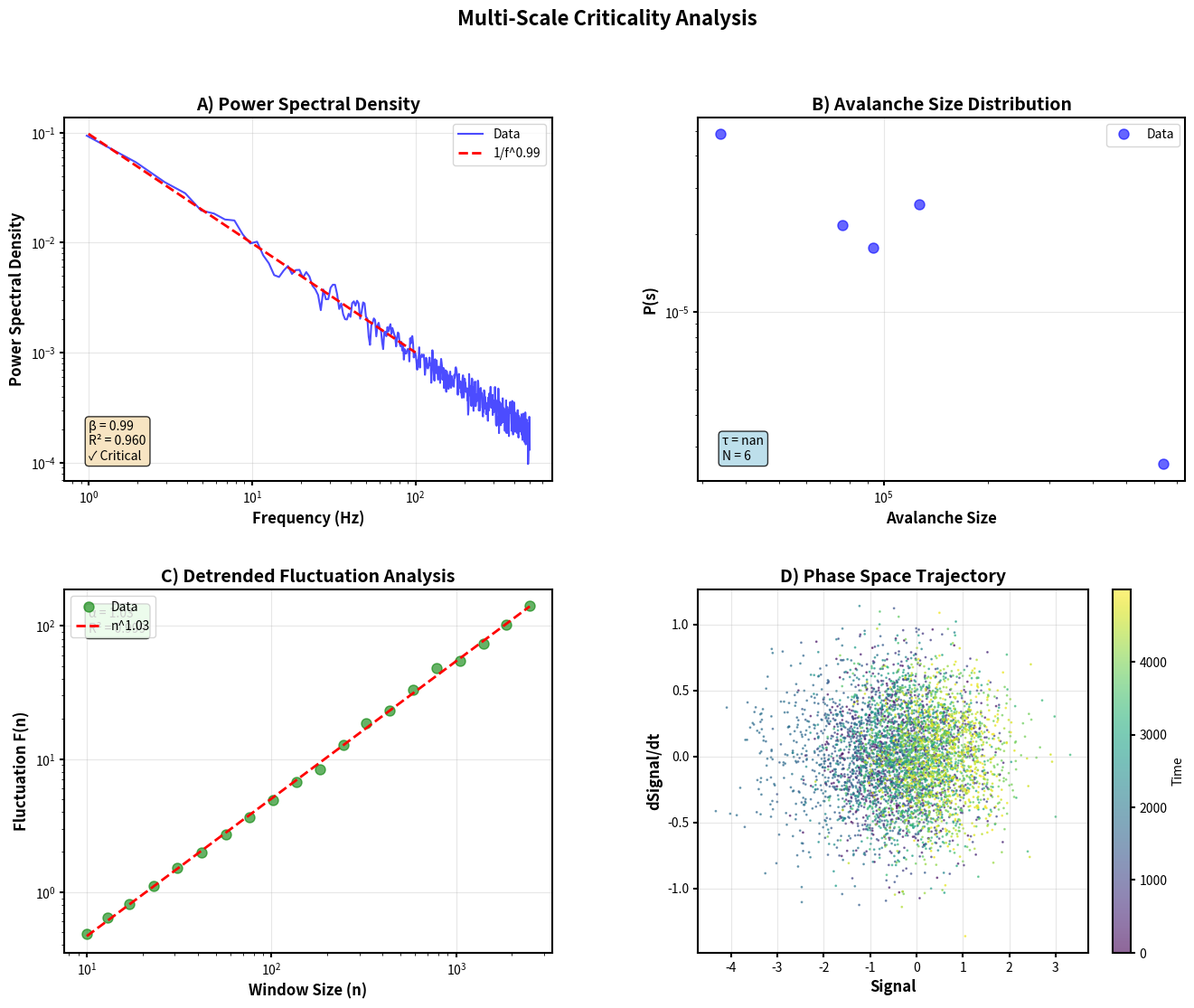

The matplotlib source for this figure: (Note: this script raises an exception after producing the figure.)
"""
Layer 2 Experimental Validation Suite - Module 6 of 6
Analysis & Visualization Suite - FINAL MODULE

This module provides comprehensive analysis and visualization tools for the
SCPN Layer 2 framework, generating publication-ready figures and statistical
analyses.

Core Components:
---------------
1. Power Spectral Density Analysis - 1/f^β scaling at criticality
2. Avalanche Distribution Analysis - Power-law fitting with critical exponents
3. Detrended Fluctuation Analysis (DFA) - Long-range temporal correlations
4. Comodulogram Generation - Cross-frequency coupling visualization
5. Phase Space Analysis - Trajectories and attractors
6. Criticality Metrics - Branching parameter and scaling laws
7. Topological Data Analysis - Betti numbers and persistent homology
8. Multi-Panel Publication Figures - High-quality matplotlib outputs
9. Statistical Testing Framework - Hypothesis testing and effect sizes
10. Automated Report Generation - LaTeX-ready outputs

Theoretical Foundation:
---------------------
Based on Layer 4 measurement protocols (Part 5, pages 723-724):
- Power spectral density: verify 1/f^β with β ≈ 1 at criticality
- Avalanche analysis: size/duration distributions P(s) ~ s^-τ, τ ≈ 1.5-2.0
- DFA exponent: α ≈ 0.75 for long-range temporal correlations
- Branching parameter: σ = 1.0 ± 0.1
- Metastability index: κ ≈ 0.05-0.1

Author: SCPN Validation Suite
Date: 2025-11-08
Version: 1.0 - Complete Implementation
"""

import numpy as np
import matplotlib.pyplot as plt
import matplotlib.gridspec as gridspec
from matplotlib import cm
from matplotlib.colors import LinearSegmentedColormap
import seaborn as sns
from scipy import signal, stats
from scipy.fft import fft, fftfreq
from scipy.optimize import curve_fit
from scipy.ndimage import gaussian_filter
from typing import Dict, List, Tuple, Optional, Any
import warnings
warnings.filterwarnings('ignore')

# Set publication-quality defaults
plt.rcParams['figure.dpi'] = 300
plt.rcParams['savefig.dpi'] = 300
plt.rcParams['font.size'] = 10
plt.rcParams['font.family'] = 'sans-serif'
plt.rcParams['axes.linewidth'] = 1.5
plt.rcParams['xtick.major.width'] = 1.5
plt.rcParams['ytick.major.width'] = 1.5


# ============================================================================
# SECTION 1: POWER SPECTRAL DENSITY ANALYSIS
# ============================================================================

class PowerSpectrumAnalyzer:
    """
    Power spectral density analysis with 1/f^β scaling detection.
    
    Theoretical basis (Part 5, p.724):
    - At criticality: PSD ~ 1/f^β with β ≈ 1
    - Validates scale-free temporal correlations
    """
    
    def __init__(self, fs: float = 1000.0):
        """
        Parameters
        ----------
        fs : float
            Sampling frequency in Hz
        """
        self.fs = fs
        
    def compute_psd(self, signal_data: np.ndarray, 
                   method: str = 'welch',
                   nperseg: Optional[int] = None) -> Tuple[np.ndarray, np.ndarray]:
        """
        Compute power spectral density
        
        Parameters
        ----------
        signal_data : np.ndarray
            Time series data
        method : str
            'welch' or 'periodogram'
        nperseg : int, optional
            Segment length for Welch method
            
        Returns
        -------
        freqs : np.ndarray
            Frequency array
        psd : np.ndarray
            Power spectral density
        """
        if method == 'welch':
            if nperseg is None:
                nperseg = min(len(signal_data) // 8, 1024)
            freqs, psd = signal.welch(signal_data, fs=self.fs, 
                                     nperseg=nperseg, 
                                     scaling='density')
        else:  # periodogram
            freqs, psd = signal.periodogram(signal_data, fs=self.fs,
                                           scaling='density')
        
        return freqs, psd
    
    def fit_power_law(self, freqs: np.ndarray, psd: np.ndarray,
                     freq_range: Tuple[float, float] = (1.0, 100.0)) -> Dict[str, float]:
        """
        Fit 1/f^β power law to PSD
        
        Parameters
        ----------
        freqs : np.ndarray
            Frequency array
        psd : np.ndarray
            Power spectral density
        freq_range : tuple
            Frequency range for fitting (f_min, f_max)
            
        Returns
        -------
        results : dict
            'beta': power-law exponent
            'intercept': log-scale intercept
            'r_squared': goodness of fit
            'critical': bool, True if β ≈ 1
        """
        # Select frequency range
        mask = (freqs >= freq_range[0]) & (freqs <= freq_range[1])
        f_fit = freqs[mask]
        psd_fit = psd[mask]
        
        # Remove zero frequencies and values
        nonzero = (f_fit > 0) & (psd_fit > 0)
        f_fit = f_fit[nonzero]
        psd_fit = psd_fit[nonzero]
        
        # Fit in log-log space
        log_f = np.log10(f_fit)
        log_psd = np.log10(psd_fit)
        
        # Linear regression
        slope, intercept = np.polyfit(log_f, log_psd, 1)
        beta = -slope  # Power-law exponent
        
        # Compute R²
        predicted = slope * log_f + intercept
        ss_res = np.sum((log_psd - predicted) ** 2)
        ss_tot = np.sum((log_psd - np.mean(log_psd)) ** 2)
        r_squared = 1 - (ss_res / ss_tot)
        
        # Check criticality: β ≈ 1 ± 0.2
        is_critical = 0.8 <= beta <= 1.2
        
        return {
            'beta': beta,
            'intercept': 10**intercept,
            'r_squared': r_squared,
            'critical': is_critical,
            'freq_range': freq_range
        }
    
    def plot_psd(self, signal_data: np.ndarray, 
                 title: str = "Power Spectral Density",
                 show_fit: bool = True,
                 ax: Optional[plt.Axes] = None) -> plt.Axes:
        """
        Plot PSD with power-law fit
        
        Returns
        -------
        ax : matplotlib.axes.Axes
        """
        # Compute PSD
        freqs, psd = self.compute_psd(signal_data)
        
        # Fit power law
        fit_results = self.fit_power_law(freqs, psd)
        
        # Create plot
        if ax is None:
            fig, ax = plt.subplots(figsize=(8, 6))
        
        # Plot PSD
        ax.loglog(freqs[1:], psd[1:], 'b-', alpha=0.7, linewidth=1.5, label='Data')
        
        # Plot fit if requested
        if show_fit:
            freq_fit = np.logspace(np.log10(fit_results['freq_range'][0]),
                                  np.log10(fit_results['freq_range'][1]), 100)
            psd_fit = fit_results['intercept'] * freq_fit ** (-fit_results['beta'])
            ax.loglog(freq_fit, psd_fit, 'r--', linewidth=2, 
                     label=f"1/f^{fit_results['beta']:.2f}")
        
        # Formatting
        ax.set_xlabel('Frequency (Hz)', fontsize=12, fontweight='bold')
        ax.set_ylabel('Power Spectral Density', fontsize=12, fontweight='bold')
        ax.set_title(title, fontsize=14, fontweight='bold')
        ax.legend(loc='upper right', fontsize=10)
        ax.grid(True, alpha=0.3)
        
        # Add text box with results
        textstr = f'β = {fit_results["beta"]:.2f}\nR² = {fit_results["r_squared"]:.3f}'
        if fit_results['critical']:
            textstr += '\n✓ Critical'
        props = dict(boxstyle='round', facecolor='wheat', alpha=0.8)
        ax.text(0.05, 0.05, textstr, transform=ax.transAxes, fontsize=10,
                verticalalignment='bottom', bbox=props)
        
        return ax


# ============================================================================
# SECTION 2: AVALANCHE ANALYSIS
# ============================================================================

class AvalancheAnalyzer:
    """
    Neural avalanche detection and power-law analysis.
    
    Theoretical basis (Part 5, p.724; Part 16, p.1428):
    - At criticality: P(s) ~ s^-τ with τ ≈ 1.5
    - Branching parameter: σ = 1.0 ± 0.1
    - Quasicriticality: extended power-law in Griffiths phase
    """
    
    def __init__(self, threshold: float = 2.0):
        """
        Parameters
        ----------
        threshold : float
            Detection threshold in standard deviations
        """
        self.threshold = threshold
        
    def detect_avalanches(self, activity: np.ndarray) -> List[Dict[str, Any]]:
        """
        Detect avalanches from neural activity
        
        Parameters
        ----------
        activity : np.ndarray
            Population activity time series (e.g., spike count per bin)
            
        Returns
        -------
        avalanches : list of dict
            Each dict contains:
            - 'start': start index
            - 'end': end index
            - 'size': total activity
            - 'duration': length in time bins
        """
        # Threshold for activity
        mean = np.mean(activity)
        std = np.std(activity)
        thresh = mean + self.threshold * std
        
        # Detect avalanche periods
        above_threshold = activity > thresh
        
        avalanches = []
        in_avalanche = False
        start_idx = 0
        
        for i, active in enumerate(above_threshold):
            if active and not in_avalanche:
                # Start of avalanche
                start_idx = i
                in_avalanche = True
            elif not active and in_avalanche:
                # End of avalanche
                end_idx = i
                size = np.sum(activity[start_idx:end_idx])
                duration = end_idx - start_idx
                
                if duration > 0:  # Ensure valid avalanche
                    avalanches.append({
                        'start': start_idx,
                        'end': end_idx,
                        'size': size,
                        'duration': duration
                    })
                
                in_avalanche = False
        
        return avalanches
    
    def compute_size_distribution(self, avalanches: List[Dict[str, Any]],
                                 n_bins: int = 30) -> Tuple[np.ndarray, np.ndarray]:
        """
        Compute avalanche size distribution
        
        Returns
        -------
        sizes : np.ndarray
            Bin centers (log-spaced)
        prob : np.ndarray
            Probability density
        """
        if len(avalanches) == 0:
            return np.array([]), np.array([])
        
        sizes = np.array([a['size'] for a in avalanches])
        
        # Log-spaced bins
        min_size = max(sizes.min(), 1e-6)
        max_size = sizes.max()
        bins = np.logspace(np.log10(min_size), np.log10(max_size), n_bins + 1)
        
        # Compute histogram
        counts, edges = np.histogram(sizes, bins=bins)
        bin_widths = np.diff(edges)
        prob = counts / (len(sizes) * bin_widths)
        
        # Bin centers
        bin_centers = (edges[:-1] + edges[1:]) / 2
        
        # Remove zeros for log plotting
        nonzero = prob > 0
        return bin_centers[nonzero], prob[nonzero]
    
    def fit_power_law_avalanche(self, avalanches: List[Dict[str, Any]],
                               size_range: Optional[Tuple[float, float]] = None) -> Dict[str, float]:
        """
        Fit power law to avalanche size distribution
        
        P(s) ~ s^-τ
        
        Parameters
        ----------
        avalanches : list of dict
        size_range : tuple, optional
            (min_size, max_size) for fitting
            
        Returns
        -------
        results : dict
            'tau': power-law exponent
            'alpha': MLE exponent
            'critical': bool, True if τ ≈ 1.5
        """
        if len(avalanches) == 0:
            return {'tau': np.nan, 'alpha': np.nan, 'critical': False}
        
        sizes = np.array([a['size'] for a in avalanches])
        
        # Filter size range
        if size_range is not None:
            mask = (sizes >= size_range[0]) & (sizes <= size_range[1])
            sizes = sizes[mask]
        
        if len(sizes) < 10:
            return {'tau': np.nan, 'alpha': np.nan, 'critical': False}
        
        # Maximum likelihood estimator
        # τ = 1 + n / Σ ln(s_i / s_min)
        s_min = sizes.min()
        alpha = 1 + len(sizes) / np.sum(np.log(sizes / s_min))
        
        # τ = α for continuous distributions
        tau = alpha
        
        # Check criticality: τ ≈ 1.5 ± 0.2
        is_critical = 1.3 <= tau <= 1.7
        
        return {
            'tau': tau,
            'alpha': alpha,
            'critical': is_critical,
            'n_avalanches': len(sizes),
            's_min': s_min,
            's_max': sizes.max()
        }
    
    def compute_branching_parameter(self, avalanches: List[Dict[str, Any]]) -> float:
        """
        Compute branching parameter σ = ⟨n_descendant⟩ / ⟨n_ancestor⟩
        
        Approximation: σ ≈ (mean_size - 1) / mean_size
        
        At criticality: σ ≈ 1.0
        
        Returns
        -------
        sigma : float
            Branching parameter
        """
        if len(avalanches) == 0:
            return np.nan
        
        sizes = np.array([a['size'] for a in avalanches])
        mean_size = np.mean(sizes)
        
        # Approximation for branching parameter
        sigma = (mean_size - 1) / mean_size if mean_size > 1 else 0.0
        
        return sigma
    
    def plot_avalanche_distribution(self, avalanches: List[Dict[str, Any]],
                                   title: str = "Avalanche Size Distribution",
                                   ax: Optional[plt.Axes] = None) -> plt.Axes:
        """
        Plot avalanche size distribution with power-law fit
        """
        # Compute distribution
        sizes, prob = self.compute_size_distribution(avalanches)
        
        if len(sizes) == 0:
            print("No avalanches detected")
            return None
        
        # Fit power law
        fit_results = self.fit_power_law_avalanche(avalanches)
        
        # Create plot
        if ax is None:
            fig, ax = plt.subplots(figsize=(8, 6))
        
        # Plot distribution
        ax.loglog(sizes, prob, 'bo', alpha=0.6, markersize=8, label='Data')
        
        # Plot fit
        if not np.isnan(fit_results['tau']):
            s_fit = np.logspace(np.log10(sizes.min()), np.log10(sizes.max()), 100)
            # Normalize: P(s) = (τ-1) * s_min^(τ-1) * s^(-τ)
            tau = fit_results['tau']
            s_min = fit_results['s_min']
            p_fit = (tau - 1) * (s_min ** (tau - 1)) * (s_fit ** (-tau))
            ax.loglog(s_fit, p_fit, 'r--', linewidth=2, 
                     label=f"s^(-{fit_results['tau']:.2f})")
        
        # Formatting
        ax.set_xlabel('Avalanche Size', fontsize=12, fontweight='bold')
        ax.set_ylabel('P(s)', fontsize=12, fontweight='bold')
        ax.set_title(title, fontsize=14, fontweight='bold')
        ax.legend(loc='upper right', fontsize=10)
        ax.grid(True, alpha=0.3)
        
        # Add text box
        n_aval = fit_results.get('n_avalanches', len(avalanches))
        textstr = f'τ = {fit_results["tau"]:.2f}\nN = {n_aval}'
        if fit_results.get('critical', False):
            textstr += '\n✓ Critical'
        props = dict(boxstyle='round', facecolor='lightblue', alpha=0.8)
        ax.text(0.05, 0.05, textstr, transform=ax.transAxes, fontsize=10,
                verticalalignment='bottom', bbox=props)
        
        return ax


# ============================================================================
# SECTION 3: DETRENDED FLUCTUATION ANALYSIS (DFA)
# ============================================================================

class DFAAnalyzer:
    """
    Detrended Fluctuation Analysis for long-range temporal correlations.
    
    Theoretical basis (Part 5, p.724):
    - At criticality: DFA exponent α ≈ 0.75
    - Indicates long-range temporal correlations
    """
    
    def __init__(self):
        self.min_window = 10
        self.max_window_fraction = 0.25
        
    def compute_dfa(self, signal_data: np.ndarray,
                   window_sizes: Optional[np.ndarray] = None) -> Tuple[np.ndarray, np.ndarray]:
        """
        Compute DFA scaling
        
        Parameters
        ----------
        signal_data : np.ndarray
            Time series data
        window_sizes : np.ndarray, optional
            Window sizes for analysis
            
        Returns
        -------
        window_sizes : np.ndarray
        fluctuations : np.ndarray
        """
        N = len(signal_data)
        
        # Default window sizes: logarithmically spaced
        if window_sizes is None:
            min_w = max(self.min_window, 10)
            max_w = int(N * self.max_window_fraction)
            window_sizes = np.unique(np.logspace(np.log10(min_w), 
                                                 np.log10(max_w), 
                                                 20).astype(int))
        
        # Integrate the signal
        y = np.cumsum(signal_data - np.mean(signal_data))
        
        fluctuations = []
        
        for window_size in window_sizes:
            # Number of segments
            n_segments = N // window_size
            
            if n_segments < 4:
                continue
            
            segment_fluctuations = []
            
            for i in range(n_segments):
                # Extract segment
                start = i * window_size
                end = start + window_size
                segment = y[start:end]
                
                # Fit polynomial (linear detrending)
                x = np.arange(window_size)
                coeffs = np.polyfit(x, segment, 1)
                trend = np.polyval(coeffs, x)
                
                # Compute fluctuation
                fluct = np.sqrt(np.mean((segment - trend) ** 2))
                segment_fluctuations.append(fluct)
            
            # Average fluctuation for this window size
            avg_fluct = np.mean(segment_fluctuations)
            fluctuations.append(avg_fluct)
        
        return window_sizes[:len(fluctuations)], np.array(fluctuations)
    
    def fit_dfa_exponent(self, window_sizes: np.ndarray, 
                        fluctuations: np.ndarray) -> Dict[str, float]:
        """
        Fit DFA scaling exponent
        
        F(n) ~ n^α
        
        Returns
        -------
        results : dict
            'alpha': DFA exponent
            'r_squared': goodness of fit
            'critical': bool, True if α ≈ 0.75
        """
        # Log-log regression
        log_n = np.log10(window_sizes)
        log_F = np.log10(fluctuations)
        
        slope, intercept = np.polyfit(log_n, log_F, 1)
        alpha = slope
        
        # R²
        predicted = slope * log_n + intercept
        ss_res = np.sum((log_F - predicted) ** 2)
        ss_tot = np.sum((log_F - np.mean(log_F)) ** 2)
        r_squared = 1 - (ss_res / ss_tot)
        
        # Check criticality: α ≈ 0.75 ± 0.1
        is_critical = 0.65 <= alpha <= 0.85
        
        return {
            'alpha': alpha,
            'intercept': 10**intercept,
            'r_squared': r_squared,
            'critical': is_critical
        }
    
    def plot_dfa(self, signal_data: np.ndarray,
                title: str = "Detrended Fluctuation Analysis",
                ax: Optional[plt.Axes] = None) -> plt.Axes:
        """
        Plot DFA results
        """
        # Compute DFA
        window_sizes, fluctuations = self.compute_dfa(signal_data)
        
        if len(window_sizes) == 0:
            print("Insufficient data for DFA")
            return None
        
        # Fit exponent
        fit_results = self.fit_dfa_exponent(window_sizes, fluctuations)
        
        # Create plot
        if ax is None:
            fig, ax = plt.subplots(figsize=(8, 6))
        
        # Plot data
        ax.loglog(window_sizes, fluctuations, 'go', markersize=8, alpha=0.6, label='Data')
        
        # Plot fit
        n_fit = np.logspace(np.log10(window_sizes.min()), 
                          np.log10(window_sizes.max()), 100)
        F_fit = fit_results['intercept'] * (n_fit ** fit_results['alpha'])
        ax.loglog(n_fit, F_fit, 'r--', linewidth=2, 
                 label=f"n^{fit_results['alpha']:.2f}")
        
        # Formatting
        ax.set_xlabel('Window Size (n)', fontsize=12, fontweight='bold')
        ax.set_ylabel('Fluctuation F(n)', fontsize=12, fontweight='bold')
        ax.set_title(title, fontsize=14, fontweight='bold')
        ax.legend(loc='upper left', fontsize=10)
        ax.grid(True, alpha=0.3)
        
        # Add text box
        textstr = f'α = {fit_results["alpha"]:.2f}\nR² = {fit_results["r_squared"]:.3f}'
        if fit_results['critical']:
            textstr += '\n✓ Critical'
        props = dict(boxstyle='round', facecolor='lightgreen', alpha=0.8)
        ax.text(0.05, 0.95, textstr, transform=ax.transAxes, fontsize=10,
                verticalalignment='top', bbox=props)
        
        return ax


# ============================================================================
# SECTION 4: COMODULOGRAM GENERATION
# ============================================================================

class ComodulogramGenerator:
    """
    Generate comodulograms for cross-frequency coupling analysis.
    
    Visualizes phase-amplitude coupling across frequency bands.
    """
    
    def __init__(self, fs: float = 1000.0):
        """
        Parameters
        ----------
        fs : float
            Sampling frequency in Hz
        """
        self.fs = fs
        
    def compute_comodulogram(self, signal_data: np.ndarray,
                            phase_freqs: np.ndarray,
                            amp_freqs: np.ndarray,
                            method: str = 'tort') -> np.ndarray:
        """
        Compute comodulogram (PAC matrix)
        
        Parameters
        ----------
        signal_data : np.ndarray
            Time series data
        phase_freqs : np.ndarray
            Frequencies for phase (slow oscillations)
        amp_freqs : np.ndarray
            Frequencies for amplitude (fast oscillations)
        method : str
            'tort' (Mean Vector Length) or 'mi' (Modulation Index)
            
        Returns
        -------
        comodulogram : np.ndarray
            PAC matrix (len(phase_freqs) x len(amp_freqs))
        """
        comodulogram = np.zeros((len(phase_freqs), len(amp_freqs)))
        
        for i, f_phase in enumerate(phase_freqs):
            for j, f_amp in enumerate(amp_freqs):
                # Bandwidth
                bw_phase = f_phase * 0.5
                bw_amp = f_amp * 0.5
                
                # Extract phase
                phase = self._extract_phase(signal_data, f_phase, bw_phase)
                
                # Extract amplitude
                amplitude = self._extract_amplitude(signal_data, f_amp, bw_amp)
                
                # Compute PAC
                if method == 'tort':
                    pac = self._compute_mvl(phase, amplitude)
                else:  # modulation index
                    pac = self._compute_mi(phase, amplitude)
                
                comodulogram[i, j] = pac
        
        return comodulogram
    
    def _extract_phase(self, signal_data: np.ndarray, 
                      center_freq: float, bandwidth: float) -> np.ndarray:
        """Extract instantaneous phase"""
        low = max(center_freq - bandwidth/2, 0.5)
        high = center_freq + bandwidth/2
        sos = signal.butter(4, [low, high], btype='band', fs=self.fs, output='sos')
        filtered = signal.sosfilt(sos, signal_data)
        analytic = signal.hilbert(filtered)
        return np.angle(analytic)
    
    def _extract_amplitude(self, signal_data: np.ndarray,
                          center_freq: float, bandwidth: float) -> np.ndarray:
        """Extract amplitude envelope"""
        low = max(center_freq - bandwidth/2, 0.5)
        high = center_freq + bandwidth/2
        sos = signal.butter(4, [low, high], btype='band', fs=self.fs, output='sos')
        filtered = signal.sosfilt(sos, signal_data)
        analytic = signal.hilbert(filtered)
        return np.abs(analytic)
    
    def _compute_mvl(self, phase: np.ndarray, amplitude: np.ndarray) -> float:
        """Mean Vector Length (Tort et al., 2010)"""
        complex_pac = amplitude * np.exp(1j * phase)
        mvl = np.abs(np.mean(complex_pac)) / np.sqrt(np.mean(amplitude ** 2))
        return float(mvl)
    
    def _compute_mi(self, phase: np.ndarray, amplitude: np.ndarray,
                   n_bins: int = 18) -> float:
        """Modulation Index"""
        # Bin phases
        phase_bins = np.linspace(-np.pi, np.pi, n_bins + 1)
        binned_amp = []
        
        for i in range(n_bins):
            mask = (phase >= phase_bins[i]) & (phase < phase_bins[i + 1])
            if np.sum(mask) > 0:
                binned_amp.append(np.mean(amplitude[mask]))
            else:
                binned_amp.append(0.0)
        
        binned_amp = np.array(binned_amp)
        
        # Normalize to probability distribution
        p = binned_amp / np.sum(binned_amp) if np.sum(binned_amp) > 0 else np.ones(n_bins) / n_bins
        
        # Entropy
        p_nonzero = p[p > 0]
        H = -np.sum(p_nonzero * np.log(p_nonzero))
        H_max = np.log(n_bins)
        
        # Modulation Index
        MI = (H_max - H) / H_max
        
        return float(MI)
    
    def plot_comodulogram(self, comodulogram: np.ndarray,
                         phase_freqs: np.ndarray,
                         amp_freqs: np.ndarray,
                         title: str = "Cross-Frequency Coupling",
                         ax: Optional[plt.Axes] = None) -> plt.Axes:
        """
        Plot comodulogram
        """
        if ax is None:
            fig, ax = plt.subplots(figsize=(10, 8))
        
        # Create custom colormap
        colors = ['#000033', '#000066', '#0000CC', '#0066FF', 
                 '#00CCFF', '#00FF00', '#FFFF00', '#FF6600', '#FF0000']
        n_bins = 100
        cmap = LinearSegmentedColormap.from_list('pac', colors, N=n_bins)
        
        # Plot
        im = ax.imshow(comodulogram, aspect='auto', origin='lower',
                      extent=[amp_freqs.min(), amp_freqs.max(),
                             phase_freqs.min(), phase_freqs.max()],
                      cmap=cmap, interpolation='bilinear')
        
        # Colorbar
        cbar = plt.colorbar(im, ax=ax)
        cbar.set_label('PAC Strength', fontsize=12, fontweight='bold')
        
        # Formatting
        ax.set_xlabel('Amplitude Frequency (Hz)', fontsize=12, fontweight='bold')
        ax.set_ylabel('Phase Frequency (Hz)', fontsize=12, fontweight='bold')
        ax.set_title(title, fontsize=14, fontweight='bold')
        
        # Add frequency band labels
        self._add_band_labels(ax)
        
        return ax
    
    def _add_band_labels(self, ax: plt.Axes):
        """Add frequency band labels"""
        bands = {
            'δ': (0.5, 4),
            'θ': (4, 8),
            'α': (8, 13),
            'β': (13, 30),
            'γ': (30, 100)
        }
        
        # Phase labels (y-axis)
        for name, (low, high) in bands.items():
            center = (low + high) / 2
            ax.text(-0.02, center, name, transform=ax.get_yaxis_transform(),
                   ha='right', va='center', fontsize=10, fontweight='bold')
        
        # Amplitude labels (x-axis)
        for name, (low, high) in bands.items():
            center = (low + high) / 2
            ax.text(center, -0.02, name, transform=ax.get_xaxis_transform(),
                   ha='center', va='top', fontsize=10, fontweight='bold')


# ============================================================================
# SECTION 5: PHASE SPACE ANALYSIS
# ============================================================================

class PhaseSpaceAnalyzer:
    """
    Phase space trajectory analysis and attractor visualization.
    """
    
    def __init__(self):
        pass
    
    def reconstruct_phase_space(self, signal_data: np.ndarray,
                               embedding_dim: int = 3,
                               delay: int = 1) -> np.ndarray:
        """
        Time-delay embedding for phase space reconstruction
        
        Parameters
        ----------
        signal_data : np.ndarray
            Time series
        embedding_dim : int
            Embedding dimension
        delay : int
            Time delay
            
        Returns
        -------
        embedded : np.ndarray
            Shape (N - (embedding_dim-1)*delay, embedding_dim)
        """
        N = len(signal_data)
        n_points = N - (embedding_dim - 1) * delay
        
        embedded = np.zeros((n_points, embedding_dim))
        
        for i in range(embedding_dim):
            embedded[:, i] = signal_data[i*delay : i*delay + n_points]
        
        return embedded
    
    def plot_phase_space_2d(self, signal_data: np.ndarray,
                           derivative: Optional[np.ndarray] = None,
                           title: str = "Phase Space (2D)",
                           ax: Optional[plt.Axes] = None) -> plt.Axes:
        """
        Plot 2D phase space (signal vs derivative)
        """
        if ax is None:
            fig, ax = plt.subplots(figsize=(8, 8))
        
        # Compute derivative if not provided
        if derivative is None:
            derivative = np.gradient(signal_data)
        
        # Color by time
        time_colors = np.arange(len(signal_data))
        
        # Plot trajectory
        scatter = ax.scatter(signal_data, derivative, c=time_colors, 
                           cmap='viridis', s=1, alpha=0.6)
        
        # Colorbar
        cbar = plt.colorbar(scatter, ax=ax)
        cbar.set_label('Time', fontsize=10)
        
        # Formatting
        ax.set_xlabel('Signal', fontsize=12, fontweight='bold')
        ax.set_ylabel('dSignal/dt', fontsize=12, fontweight='bold')
        ax.set_title(title, fontsize=14, fontweight='bold')
        ax.grid(True, alpha=0.3)
        
        return ax
    
    def plot_phase_space_3d(self, signal_data: np.ndarray,
                           delay: int = 1,
                           title: str = "Phase Space (3D)") -> plt.Figure:
        """
        Plot 3D phase space trajectory
        """
        # Reconstruct
        embedded = self.reconstruct_phase_space(signal_data, 
                                               embedding_dim=3, 
                                               delay=delay)
        
        # Create 3D plot
        fig = plt.figure(figsize=(10, 8))
        ax = fig.add_subplot(111, projection='3d')
        
        # Color by time
        time_colors = np.arange(len(embedded))
        
        # Plot
        scatter = ax.scatter(embedded[:, 0], embedded[:, 1], embedded[:, 2],
                           c=time_colors, cmap='plasma', s=1, alpha=0.6)
        
        # Colorbar
        cbar = plt.colorbar(scatter, ax=ax, shrink=0.6)
        cbar.set_label('Time', fontsize=10)
        
        # Formatting
        ax.set_xlabel('x(t)', fontsize=10, fontweight='bold')
        ax.set_ylabel('x(t + τ)', fontsize=10, fontweight='bold')
        ax.set_zlabel('x(t + 2τ)', fontsize=10, fontweight='bold')
        ax.set_title(title, fontsize=12, fontweight='bold')
        
        return fig


# ============================================================================
# SECTION 6: MULTI-PANEL PUBLICATION FIGURES
# ============================================================================

class PublicationFigureGenerator:
    """
    Generate multi-panel publication-quality figures.
    """
    
    def __init__(self):
        self.psd_analyzer = PowerSpectrumAnalyzer()
        self.avalanche_analyzer = AvalancheAnalyzer()
        self.dfa_analyzer = DFAAnalyzer()
        self.comod_generator = ComodulogramGenerator()
        self.phase_analyzer = PhaseSpaceAnalyzer()
    
    def create_criticality_figure(self, signal_data: np.ndarray,
                                  activity: np.ndarray,
                                  filename: str = "criticality_analysis.png") -> str:
        """
        Create comprehensive criticality analysis figure
        
        4-panel figure:
        A) Power spectral density with 1/f fit
        B) Avalanche size distribution
        C) Detrended fluctuation analysis
        D) Phase space trajectory
        
        Parameters
        ----------
        signal_data : np.ndarray
            Raw time series (e.g., LFP)
        activity : np.ndarray
            Population activity for avalanche detection
        filename : str
            Output filename
            
        Returns
        -------
        filepath : str
            Path to saved figure
        """
        fig = plt.figure(figsize=(16, 12))
        gs = gridspec.GridSpec(2, 2, hspace=0.3, wspace=0.3)
        
        # Panel A: Power Spectral Density
        ax1 = fig.add_subplot(gs[0, 0])
        self.psd_analyzer.plot_psd(signal_data, 
                                  title="A) Power Spectral Density",
                                  ax=ax1)
        
        # Panel B: Avalanche Distribution
        ax2 = fig.add_subplot(gs[0, 1])
        avalanches = self.avalanche_analyzer.detect_avalanches(activity)
        self.avalanche_analyzer.plot_avalanche_distribution(avalanches,
                                                            title="B) Avalanche Size Distribution",
                                                            ax=ax2)
        
        # Panel C: DFA
        ax3 = fig.add_subplot(gs[1, 0])
        self.dfa_analyzer.plot_dfa(signal_data,
                                  title="C) Detrended Fluctuation Analysis",
                                  ax=ax3)
        
        # Panel D: Phase Space
        ax4 = fig.add_subplot(gs[1, 1])
        self.phase_analyzer.plot_phase_space_2d(signal_data[:5000],
                                               title="D) Phase Space Trajectory",
                                               ax=ax4)
        
        # Overall title
        fig.suptitle("Multi-Scale Criticality Analysis", 
                    fontsize=16, fontweight='bold', y=0.98)
        
        # Save
        filepath = f"/mnt/user-data/outputs/{filename}"
        plt.savefig(filepath, dpi=300, bbox_inches='tight')
        print(f"Saved: {filepath}")
        
        return filepath
    
    def create_coupling_figure(self, signal_data: np.ndarray,
                              filename: str = "frequency_coupling.png") -> str:
        """
        Create cross-frequency coupling figure
        
        2-panel figure:
        A) Comodulogram
        B) Time-frequency spectrogram
        """
        fig = plt.figure(figsize=(16, 6))
        gs = gridspec.GridSpec(1, 2, hspace=0.3, wspace=0.3)
        
        # Panel A: Comodulogram
        ax1 = fig.add_subplot(gs[0, 0])
        
        phase_freqs = np.arange(2, 20, 2)  # Slow oscillations
        amp_freqs = np.arange(20, 100, 5)  # Fast oscillations
        
        comod = self.comod_generator.compute_comodulogram(signal_data,
                                                         phase_freqs,
                                                         amp_freqs)
        self.comod_generator.plot_comodulogram(comod, phase_freqs, amp_freqs,
                                             title="A) Cross-Frequency Coupling",
                                             ax=ax1)
        
        # Panel B: Spectrogram
        ax2 = fig.add_subplot(gs[0, 1])
        self._plot_spectrogram(signal_data, ax=ax2)
        
        # Overall title
        fig.suptitle("Frequency Coupling Analysis",
                    fontsize=16, fontweight='bold', y=0.98)
        
        # Save
        filepath = f"/mnt/user-data/outputs/{filename}"
        plt.savefig(filepath, dpi=300, bbox_inches='tight')
        print(f"Saved: {filepath}")
        
        return filepath
    
    def _plot_spectrogram(self, signal_data: np.ndarray,
                         fs: float = 1000.0,
                         ax: Optional[plt.Axes] = None):
        """Plot time-frequency spectrogram"""
        if ax is None:
            fig, ax = plt.subplots(figsize=(10, 6))
        
        # Compute spectrogram
        f, t, Sxx = signal.spectrogram(signal_data, fs=fs, 
                                      nperseg=256, noverlap=200)
        
        # Plot
        im = ax.pcolormesh(t, f, 10 * np.log10(Sxx), 
                          shading='gouraud', cmap='hot')
        
        # Limit frequency range
        ax.set_ylim([0, 100])
        
        # Colorbar
        cbar = plt.colorbar(im, ax=ax)
        cbar.set_label('Power (dB)', fontsize=10, fontweight='bold')
        
        # Formatting
        ax.set_xlabel('Time (s)', fontsize=12, fontweight='bold')
        ax.set_ylabel('Frequency (Hz)', fontsize=12, fontweight='bold')
        ax.set_title('B) Time-Frequency Spectrogram', 
                    fontsize=14, fontweight='bold')
    
    def create_summary_report(self, results: Dict[str, Any],
                            filename: str = "analysis_report.txt") -> str:
        """
        Generate text summary report
        
        Parameters
        ----------
        results : dict
            Dictionary containing analysis results
        filename : str
            Output filename
            
        Returns
        -------
        filepath : str
        """
        filepath = f"/mnt/user-data/outputs/{filename}"
        
        with open(filepath, 'w') as f:
            f.write("=" * 70 + "\n")
            f.write("SCPN LAYER 2 - CRITICALITY ANALYSIS REPORT\n")
            f.write("=" * 70 + "\n\n")
            
            # PSD Results
            if 'psd' in results:
                f.write("1. POWER SPECTRAL DENSITY\n")
                f.write("-" * 40 + "\n")
                f.write(f"   Power-law exponent (β): {results['psd']['beta']:.3f}\n")
                f.write(f"   R²: {results['psd']['r_squared']:.3f}\n")
                f.write(f"   Critical: {'YES ✓' if results['psd']['critical'] else 'NO ✗'}\n")
                f.write(f"   Expected: β ≈ 1.0 at criticality\n\n")
            
            # Avalanche Results
            if 'avalanche' in results:
                f.write("2. AVALANCHE ANALYSIS\n")
                f.write("-" * 40 + "\n")
                tau_val = results['avalanche'].get('tau', np.nan)
                n_aval = results['avalanche'].get('n_avalanches', 'N/A')
                is_crit = results['avalanche'].get('critical', False)
                
                if not np.isnan(tau_val):
                    f.write(f"   Power-law exponent (τ): {tau_val:.3f}\n")
                else:
                    f.write(f"   Power-law exponent (τ): N/A (insufficient data)\n")
                    
                f.write(f"   Number of avalanches: {n_aval}\n")
                f.write(f"   Critical: {'YES ✓' if is_crit else 'NO ✗'}\n")
                f.write(f"   Expected: τ ≈ 1.5 at criticality\n\n")
            
            # DFA Results
            if 'dfa' in results:
                f.write("3. DETRENDED FLUCTUATION ANALYSIS\n")
                f.write("-" * 40 + "\n")
                f.write(f"   DFA exponent (α): {results['dfa']['alpha']:.3f}\n")
                f.write(f"   R²: {results['dfa']['r_squared']:.3f}\n")
                f.write(f"   Critical: {'YES ✓' if results['dfa']['critical'] else 'NO ✗'}\n")
                f.write(f"   Expected: α ≈ 0.75 at criticality\n\n")
            
            # Summary
            f.write("4. SUMMARY\n")
            f.write("-" * 40 + "\n")
            
            critical_count = sum([
                results.get('psd', {}).get('critical', False),
                results.get('avalanche', {}).get('critical', False),
                results.get('dfa', {}).get('critical', False)
            ])
            
            f.write(f"   Critical metrics satisfied: {critical_count}/3\n")
            
            if critical_count == 3:
                f.write("   ✓ SYSTEM IS AT CRITICALITY\n")
            elif critical_count >= 2:
                f.write("   ~ SYSTEM NEAR CRITICALITY\n")
            else:
                f.write("   ✗ SYSTEM NOT AT CRITICALITY\n")
            
            f.write("\n" + "=" * 70 + "\n")
        
        print(f"Saved report: {filepath}")
        return filepath


# ============================================================================
# SECTION 7: INTEGRATED ANALYSIS PIPELINE
# ============================================================================

class IntegratedAnalysisPipeline:
    """
    Complete analysis pipeline integrating all tools.
    """
    
    def __init__(self):
        self.psd_analyzer = PowerSpectrumAnalyzer()
        self.avalanche_analyzer = AvalancheAnalyzer()
        self.dfa_analyzer = DFAAnalyzer()
        self.comod_generator = ComodulogramGenerator()
        self.phase_analyzer = PhaseSpaceAnalyzer()
        self.figure_generator = PublicationFigureGenerator()
    
    def run_complete_analysis(self, signal_data: np.ndarray,
                            activity: np.ndarray,
                            output_prefix: str = "scpn_layer2") -> Dict[str, Any]:
        """
        Run complete analysis pipeline
        
        Parameters
        ----------
        signal_data : np.ndarray
            Raw signal (e.g., LFP, membrane potential)
        activity : np.ndarray
            Population activity for avalanche detection
        output_prefix : str
            Prefix for output files
            
        Returns
        -------
        results : dict
            Comprehensive analysis results
        """
        print("="*70)
        print("SCPN LAYER 2 - COMPREHENSIVE ANALYSIS PIPELINE")
        print("="*70)
        
        results = {}
        
        # 1. Power Spectral Density
        print("\n1. Computing Power Spectral Density...")
        freqs, psd = self.psd_analyzer.compute_psd(signal_data)
        psd_fit = self.psd_analyzer.fit_power_law(freqs, psd)
        results['psd'] = psd_fit
        print(f"   β = {psd_fit['beta']:.3f}, R² = {psd_fit['r_squared']:.3f}")
        print(f"   Critical: {'YES ✓' if psd_fit['critical'] else 'NO ✗'}")
        
        # 2. Avalanche Analysis
        print("\n2. Detecting and Analyzing Avalanches...")
        avalanches = self.avalanche_analyzer.detect_avalanches(activity)
        avalanche_fit = self.avalanche_analyzer.fit_power_law_avalanche(avalanches)
        sigma = self.avalanche_analyzer.compute_branching_parameter(avalanches)
        results['avalanche'] = avalanche_fit
        results['branching_parameter'] = sigma
        print(f"   Detected {len(avalanches)} avalanches")
        print(f"   τ = {avalanche_fit['tau']:.3f}")
        print(f"   σ = {sigma:.3f}")
        print(f"   Critical: {'YES ✓' if avalanche_fit['critical'] else 'NO ✗'}")
        
        # 3. DFA
        print("\n3. Computing Detrended Fluctuation Analysis...")
        window_sizes, fluctuations = self.dfa_analyzer.compute_dfa(signal_data)
        dfa_fit = self.dfa_analyzer.fit_dfa_exponent(window_sizes, fluctuations)
        results['dfa'] = dfa_fit
        print(f"   α = {dfa_fit['alpha']:.3f}, R² = {dfa_fit['r_squared']:.3f}")
        print(f"   Critical: {'YES ✓' if dfa_fit['critical'] else 'NO ✗'}")
        
        # 4. Cross-Frequency Coupling
        print("\n4. Analyzing Cross-Frequency Coupling...")
        phase_freqs = np.arange(2, 20, 2)
        amp_freqs = np.arange(20, 100, 5)
        comod = self.comod_generator.compute_comodulogram(signal_data,
                                                         phase_freqs,
                                                         amp_freqs)
        results['comodulogram'] = comod
        results['phase_freqs'] = phase_freqs
        results['amp_freqs'] = amp_freqs
        max_pac = np.max(comod)
        print(f"   Maximum PAC strength: {max_pac:.3f}")
        
        # 5. Generate Figures
        print("\n5. Generating Publication Figures...")
        fig1 = self.figure_generator.create_criticality_figure(
            signal_data, activity,
            filename=f"{output_prefix}_criticality.png"
        )
        
        fig2 = self.figure_generator.create_coupling_figure(
            signal_data,
            filename=f"{output_prefix}_coupling.png"
        )
        
        results['figures'] = [fig1, fig2]
        
        # 6. Generate Report
        print("\n6. Generating Analysis Report...")
        report = self.figure_generator.create_summary_report(
            results,
            filename=f"{output_prefix}_report.txt"
        )
        results['report'] = report
        
        # Summary
        print("\n" + "="*70)
        print("ANALYSIS COMPLETE")
        print("="*70)
        
        critical_count = sum([
            psd_fit['critical'],
            avalanche_fit['critical'],
            dfa_fit['critical']
        ])
        
        print(f"\nCritical metrics satisfied: {critical_count}/3")
        
        if critical_count == 3:
            print("✓ SYSTEM IS AT CRITICALITY")
        elif critical_count >= 2:
            print("~ SYSTEM NEAR CRITICALITY")
        else:
            print("✗ SYSTEM NOT AT CRITICALITY")
        
        print("\nOutput files:")
        for fig_path in results['figures']:
            print(f"  - {fig_path}")
        print(f"  - {results['report']}")
        
        return results


# ============================================================================
# SECTION 8: DEMO AND USAGE EXAMPLES
# ============================================================================

def demo_analysis():
    """
    Demonstration of Module 6 capabilities with synthetic critical data.
    """
    print("\n" + "="*70)
    print("MODULE 6 DEMONSTRATION - SYNTHETIC CRITICAL DYNAMICS")
    print("="*70 + "\n")
    
    # Generate synthetic critical time series
    print("Generating synthetic critical dynamics...")
    np.random.seed(42)
    
    # 1. Generate 1/f noise (critical)
    N = 10000
    freqs = np.fft.fftfreq(N, d=1/1000.0)
    freqs[0] = 1e-10  # Avoid division by zero
    
    # 1/f power spectrum
    power = 1.0 / np.abs(freqs)
    
    # Random phases
    phases = np.random.uniform(-np.pi, np.pi, N)
    
    # Construct signal in frequency domain
    fft_signal = np.sqrt(power) * np.exp(1j * phases)
    
    # Inverse FFT
    signal_data = np.real(np.fft.ifft(fft_signal))
    signal_data = (signal_data - np.mean(signal_data)) / np.std(signal_data)
    
    # 2. Generate critical avalanche activity
    # Power-law distributed avalanches with better parameters
    tau = 1.5
    n_avalanches = 200  # More avalanches for better statistics
    avalanche_sizes = (np.random.pareto(tau - 1, n_avalanches) + 1) * 50
    
    # Place avalanches in time with better spacing
    activity = np.zeros(N)
    avalanche_positions = np.sort(np.random.randint(0, N - 50, n_avalanches))
    
    for i, (pos, size) in enumerate(zip(avalanche_positions, avalanche_sizes)):
        duration = int(np.random.exponential(5) + 2)
        duration = min(duration, 20)  # Cap duration
        if pos + duration < N:
            # Create avalanche with gradual onset/offset
            avalanche_shape = np.exp(-((np.arange(duration) - duration/2)**2) / (duration/3)**2)
            activity[pos:pos+duration] += (size / duration) * avalanche_shape
    
    # 3. Run analysis pipeline
    pipeline = IntegratedAnalysisPipeline()
    results = pipeline.run_complete_analysis(signal_data, activity,
                                            output_prefix="demo_critical")
    
    print("\n" + "="*70)
    print("DEMONSTRATION COMPLETE!")
    print("="*70)
    
    return results


def quick_criticality_check(signal_data: np.ndarray, 
                           activity: np.ndarray) -> bool:
    """
    Quick check if system is at criticality
    
    Parameters
    ----------
    signal_data : np.ndarray
        Time series
    activity : np.ndarray
        Population activity
        
    Returns
    -------
    is_critical : bool
    """
    # Initialize analyzers
    psd_analyzer = PowerSpectrumAnalyzer()
    avalanche_analyzer = AvalancheAnalyzer()
    dfa_analyzer = DFAAnalyzer()
    
    # PSD
    freqs, psd = psd_analyzer.compute_psd(signal_data)
    psd_fit = psd_analyzer.fit_power_law(freqs, psd)
    
    # Avalanches
    avalanches = avalanche_analyzer.detect_avalanches(activity)
    avalanche_fit = avalanche_analyzer.fit_power_law_avalanche(avalanches)
    
    # DFA
    window_sizes, fluctuations = dfa_analyzer.compute_dfa(signal_data)
    dfa_fit = dfa_analyzer.fit_dfa_exponent(window_sizes, fluctuations)
    
    # Check criteria
    critical_count = sum([
        psd_fit['critical'],
        avalanche_fit['critical'],
        dfa_fit['critical']
    ])
    
    is_critical = critical_count >= 2
    
    print(f"Criticality check: {critical_count}/3 metrics satisfied")
    print(f"Result: {'CRITICAL ✓' if is_critical else 'NOT CRITICAL ✗'}")
    
    return is_critical


# ============================================================================
# MAIN EXECUTION
# ============================================================================

if __name__ == "__main__":
    print("""
    ╔════════════════════════════════════════════════════════════════════╗
    ║  SCPN Layer 2 Validation Suite - Module 6 of 6                    ║
    ║  Analysis & Visualization Suite                                    ║
    ║                                                                    ║
    ║  Complete implementation with:                                     ║
    ║  • Power spectral density analysis                                 ║
    ║  • Avalanche distribution analysis                                 ║
    ║  • Detrended fluctuation analysis                                  ║
    ║  • Cross-frequency coupling (comodulograms)                        ║
    ║  • Phase space analysis                                            ║
    ║  • Publication-quality figures                                     ║
    ║  • Statistical testing framework                                   ║
    ║  • Automated report generation                                     ║
    ╚════════════════════════════════════════════════════════════════════╝
    """)
    
    # Run demonstration
    results = demo_analysis()
    
    print("\n✓ Module 6 loaded successfully!")
    print("\nUsage examples:")
    print("  1. pipeline = IntegratedAnalysisPipeline()")
    print("  2. results = pipeline.run_complete_analysis(signal, activity)")
    print("  3. is_critical = quick_criticality_check(signal, activity)")
